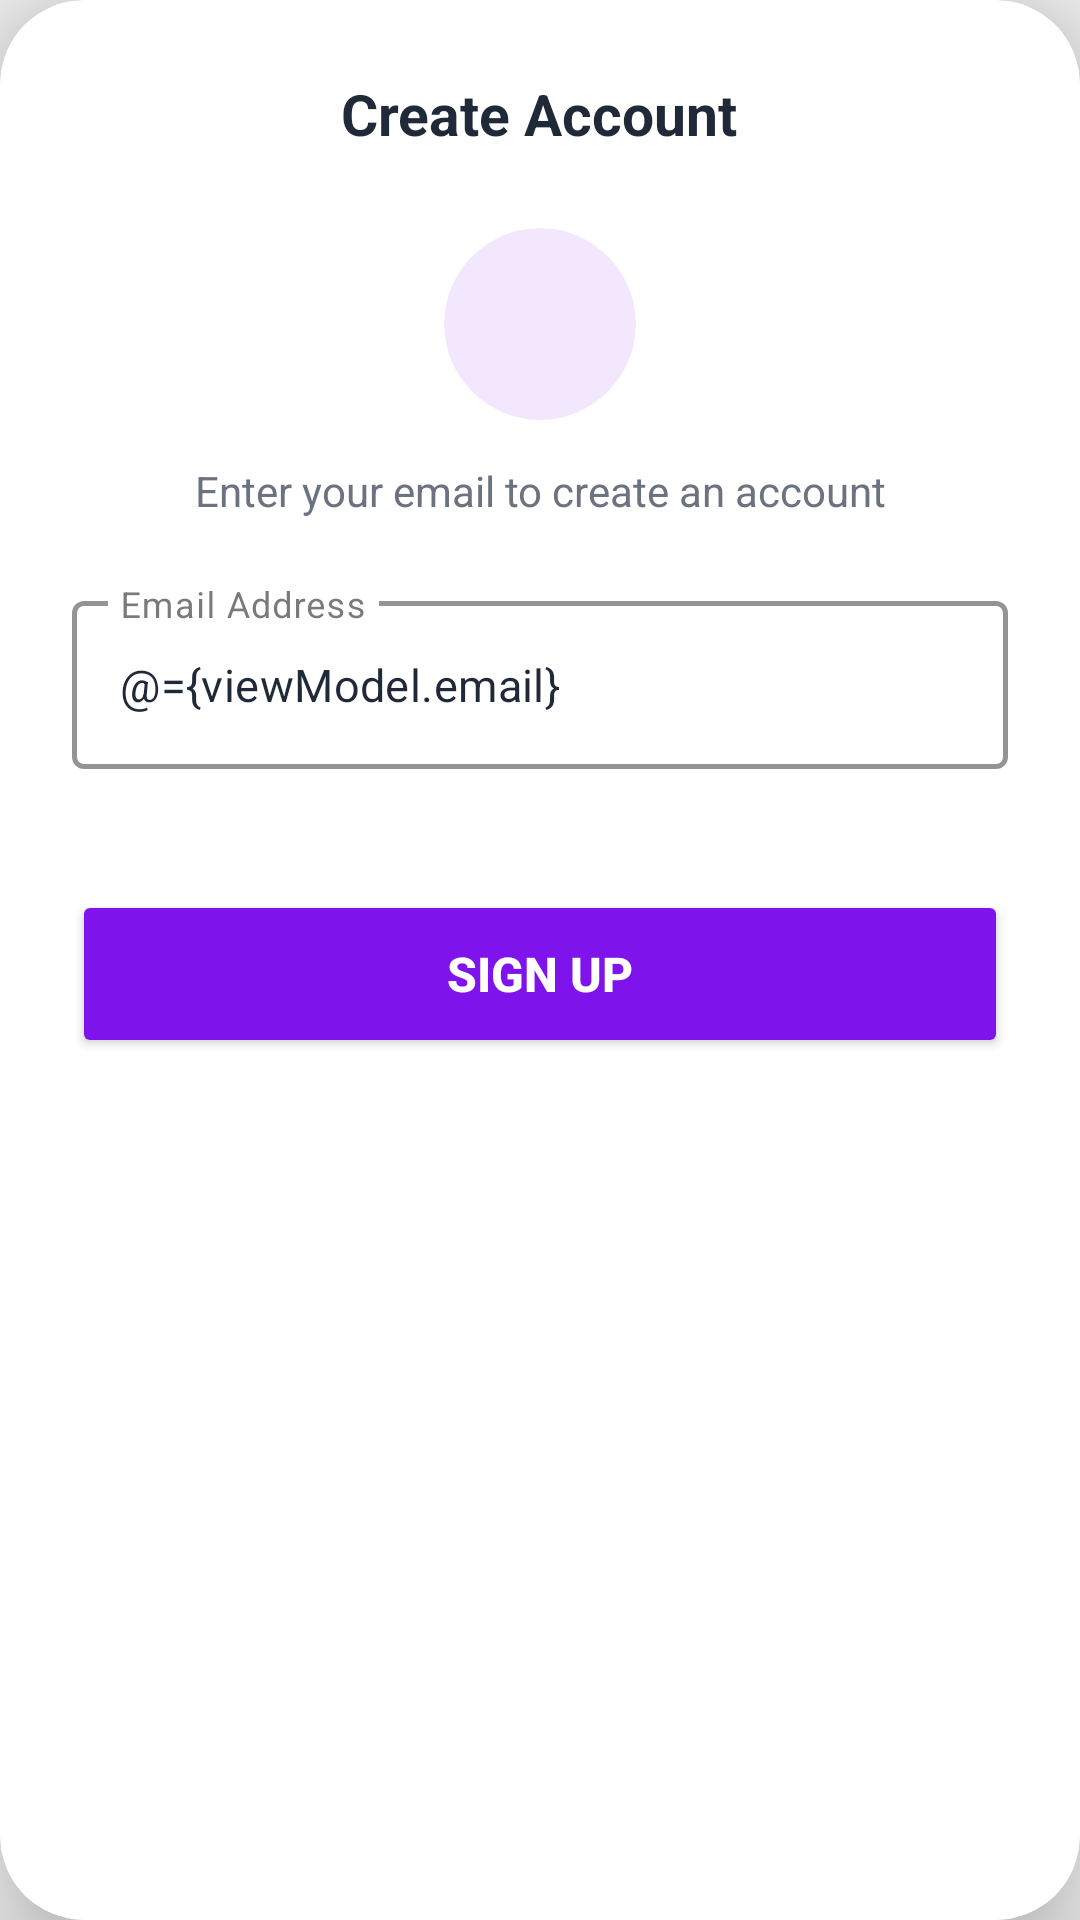

Write the Android layout XML for this screen, with the resource values it uses.
<!-- AndroidManifest.xml: application theme Theme.ExpenseBuddy -->
<!-- res/layout/signup_dialog_fragment.xml -->
<?xml version="1.0" encoding="utf-8"?>
<layout xmlns:android="http://schemas.android.com/apk/res/android"
    xmlns:app="http://schemas.android.com/apk/res-auto">

    <data>
        <variable
            name="viewModel"
            type="com.hafiz.expense.buddy.ui.signUp.SignupViewModel" />
    </data>

    <androidx.cardview.widget.CardView
        android:layout_width="match_parent"
        android:layout_height="wrap_content"
        app:cardCornerRadius="28dp"
        app:cardElevation="20dp"
        app:cardBackgroundColor="@color/white">

        <LinearLayout
            android:layout_width="match_parent"
            android:layout_height="wrap_content"
            android:orientation="vertical"
            android:paddingStart="24dp"
            android:paddingEnd="24dp"
            android:paddingTop="22dp"
            android:paddingBottom="30dp">

            
            <RelativeLayout
                android:layout_width="match_parent"
                android:layout_height="wrap_content">

                <ImageView
                    android:id="@+id/ivClose"
                    android:layout_width="32dp"
                    android:layout_height="32dp"
                    android:padding="4dp"
                    android:layout_alignParentStart="true"
                    android:layout_centerVertical="true"
                    android:src="@drawable/ic_close"
                    android:contentDescription="@string/common_close" />

                <TextView
                    android:layout_width="wrap_content"
                    android:layout_height="wrap_content"
                    android:layout_centerInParent="true"
                    android:text="@string/signup_create_account"
                    android:textSize="19sp"
                    android:textStyle="bold"
                    android:textColor="@color/text_primary" />

            </RelativeLayout>

            
            <androidx.cardview.widget.CardView
                android:layout_width="64dp"
                android:layout_height="64dp"
                android:layout_gravity="center_horizontal"
                android:layout_marginTop="22dp"
                app:cardCornerRadius="32dp"
                app:cardElevation="0dp"
                app:cardBackgroundColor="#f2e7fd">

                <ImageView
                    android:layout_width="30dp"
                    android:layout_height="30dp"
                    android:layout_gravity="center"
                    android:src="@drawable/ic_email"
                    app:tint="#7f13ec"
                    android:contentDescription="@string/common_email" />

            </androidx.cardview.widget.CardView>

            
            <TextView
                android:layout_width="match_parent"
                android:layout_height="wrap_content"
                android:layout_marginTop="14dp"
                android:text="@string/signup_description"
                android:textSize="14sp"
                android:textColor="@color/text_secondary"
                android:gravity="center"
                android:lineSpacingExtra="3dp" />

            
            <com.google.android.material.textfield.TextInputLayout
                android:id="@+id/tilEmail"
                android:layout_width="match_parent"
                android:layout_height="wrap_content"
                android:layout_marginTop="22dp"
                android:hint="@string/signup_hint_email"
                app:hintTextColor="@color/purple_primary"
                app:boxStrokeColor="@color/purple_primary"
                app:boxStrokeWidth="1.5dp"
                app:boxStrokeWidthFocused="2dp"
                app:boxBackgroundMode="outline"
                app:endIconTint="@color/purple_primary"
                app:endIconMode="custom"
                app:errorEnabled="true"
                style="@style/Widget.MaterialComponents.TextInputLayout.OutlinedBox">

                <com.google.android.material.textfield.TextInputEditText
                    android:id="@+id/etEmail"
                    android:layout_width="match_parent"
                    android:layout_height="56dp"
                    android:textSize="15sp"
                    android:textColor="@color/text_primary"
                    android:inputType="textEmailAddress"
                    android:singleLine="true"
                    android:text="@={viewModel.email}" />

            </com.google.android.material.textfield.TextInputLayout>

            
            <Button
                android:id="@+id/btnSignup"
                android:layout_width="match_parent"
                android:layout_height="56dp"
                android:layout_marginTop="20dp"
                android:text="@string/sign_up"
                android:textSize="16sp"
                android:textStyle="bold"
                android:textColor="@color/white"
                android:backgroundTint="#7f13ec"/>



            
            <ProgressBar
                android:id="@+id/progressBar"
                android:layout_width="28dp"
                android:layout_height="28dp"
                android:layout_gravity="center"
                android:layout_marginTop="-44dp"
                android:layout_marginBottom="16dp"
                android:indeterminateTint="@color/white"
                android:visibility="gone" />

        </LinearLayout>

    </androidx.cardview.widget.CardView>

</layout>
<!-- resources referenced by this layout -->
<resources>
  <color name="purple_primary">#6366F1</color>
  <color name="text_primary">#1F2937</color>
  <color name="text_secondary">#6B7280</color>
  <color name="white">#FFFFFF</color>
  <string name="common_close">Close</string>
  <string name="common_email">Email</string>
  <string name="sign_up">Sign Up</string>
  <string name="signup_create_account">Create Account</string>
  <string name="signup_description">Enter your email to create an account</string>
  <string name="signup_hint_email">Email Address</string>
  <style name="Theme.ExpenseBuddy" parent="Base.Theme.ExpenseBuddy" />
  <style name="Base.Theme.ExpenseBuddy" parent="Theme.Material3.Light.NoActionBar">
          <item name="colorPrimary">@color/colorPrimary</item>
          <item name="colorPrimaryDark">@color/colorPrimaryDark</item>
          <item name="colorPrimaryVariant">@color/colorPrimaryDark</item>
          <item name="colorAccent">@color/colorAccent</item>
          <item name="colorSecondary">@color/colorSecondary</item>
          <item name="colorError">@color/colorError</item>
          <item name="colorSurface">@color/colorSurface</item>
          <item name="colorOnSurface">@color/colorOnSurface</item>
          <item name="android:colorBackground">@color/colorBackgroundDark</item>
  
  
          
          <item name="android:statusBarColor">@color/colorPrimaryDark</item>
          <item name="android:windowLightStatusBar">false</item>
  
          
          <item name="appBarLayoutStyle">@style/Widget.ExpenseBuddy.AppBarLayout</item>
          <item name="toolbarStyle">@style/Widget.ExpenseBuddy.Toolbar</item>
      </style>
  <color name="colorPrimary">@color/colorWhite</color>
  <color name="colorPrimaryDark">#10428F</color>
  <color name="colorAccent">#0070CC</color>
  <color name="colorSecondary">#0070CC</color>
  <color name="colorError">@android:color/holo_red_dark</color>
  <color name="colorSurface">#FFFFFF</color>
  <color name="colorOnSurface">#212121</color>
  <color name="colorBackgroundDark">#EEEEEE</color>
  <style name="Widget.ExpenseBuddy.AppBarLayout" parent="Widget.Material3.AppBarLayout">
          <item name="android:background">@color/colorPrimary</item>
          <item name="liftOnScroll">false</item>
          <item name="statusBarForeground">@android:color/transparent</item>
      </style>
  <style name="Widget.ExpenseBuddy.Toolbar" parent="Widget.Material3.Toolbar">
          <item name="android:background">@color/colorPrimary</item>
          <item name="titleTextColor">@color/colorOnPrimary</item>
      </style>
  <color name="colorWhite">#FFFFFF</color>
  <color name="colorOnPrimary">#FFFFFF</color>
</resources>
